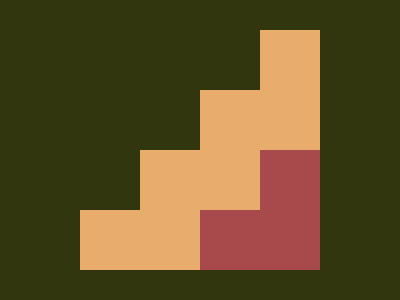

Give the HTML and CSS whose rendering is this image.

<i>
  <o></o>
  <f>
    <o></o>
    <o></o>
  </f>
  <f>
    <o></o>
    <o></o>
    <r></r>
  </f>
  <f>
    <o></o>
    <o></o>
    <r></r>
    <r></r>
  </f>
</i>
<style>
  body,
  i {
    display: grid;
  }

  body {
    background: #32360e;
  }

  i {
    place-self: center;
    place-items: end;
  }

  f {
    display: flex;
  }

  o,
  r {
    width: 60px;
    height: 60px;
  }

  o {
    background: #e8ad6d;
  }

  r {
    background: #a84a4b;
  }
</style>
